Image classification data set "lung_images" (Kaumarya/lung-cancer-detection on GitHub). Class labels (4): adenocarcinoma, large cell carcinoma, normal, squamous cell carcinoma.

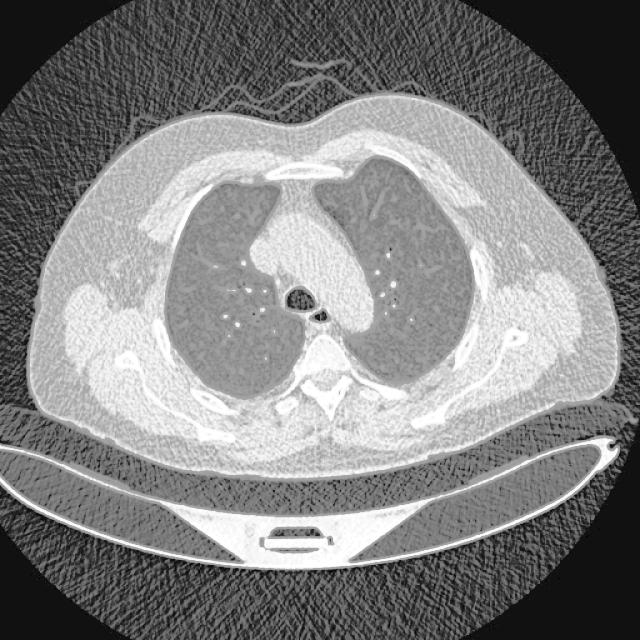
Label: large cell carcinoma

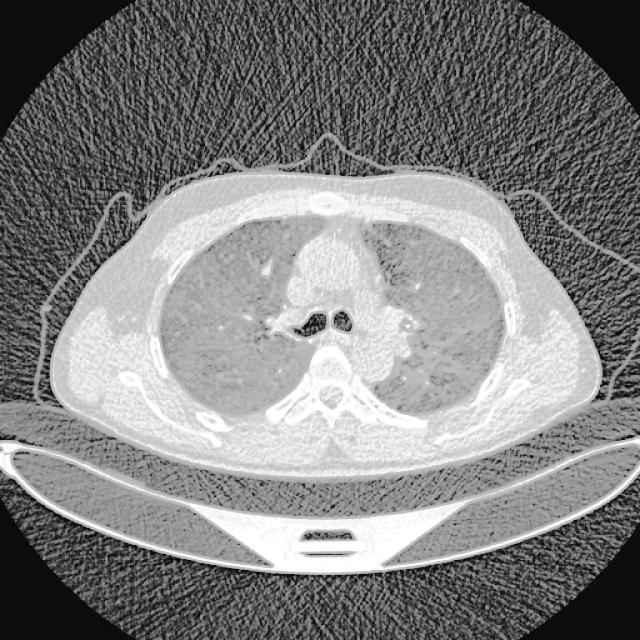
Label: normal

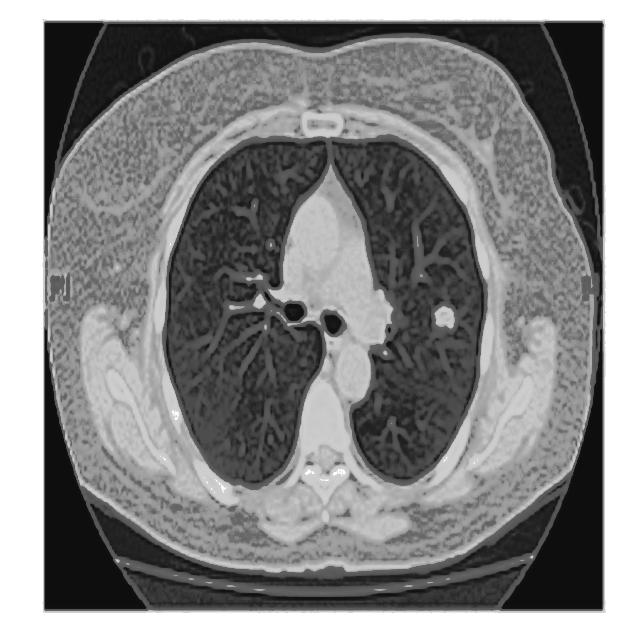
Label: adenocarcinoma

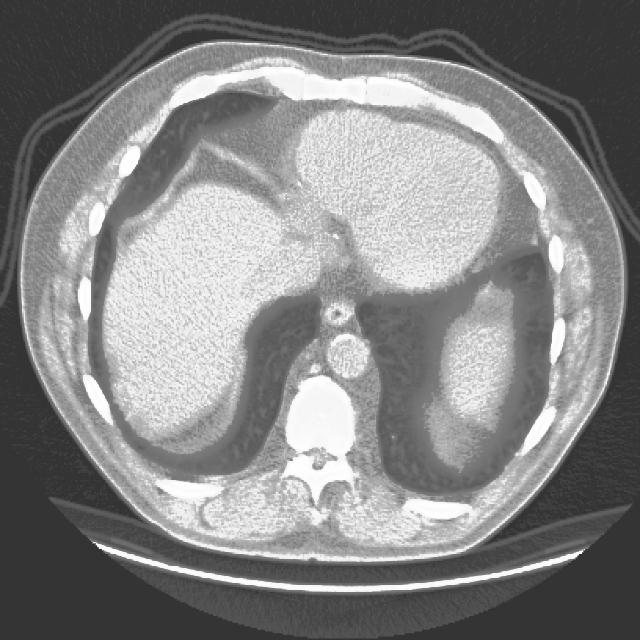
Label: squamous cell carcinoma

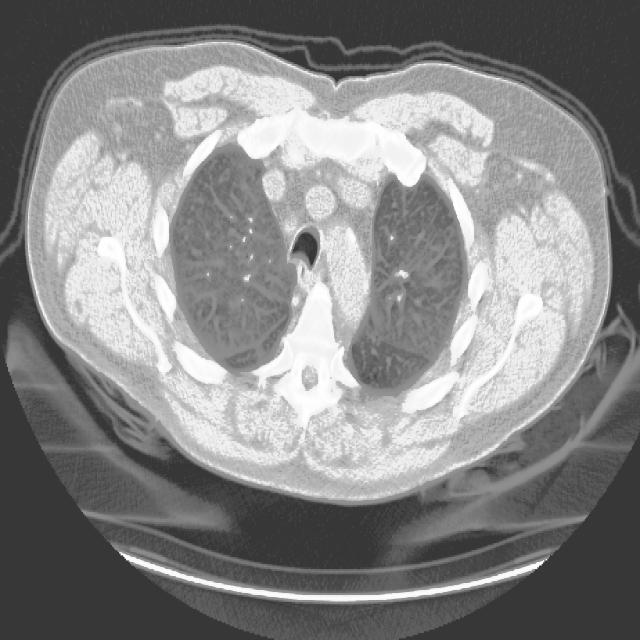
Label: squamous cell carcinoma

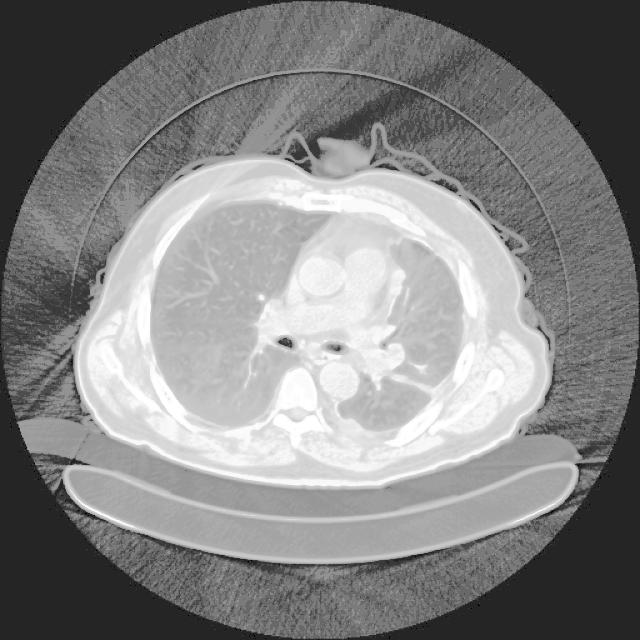
Label: adenocarcinoma
